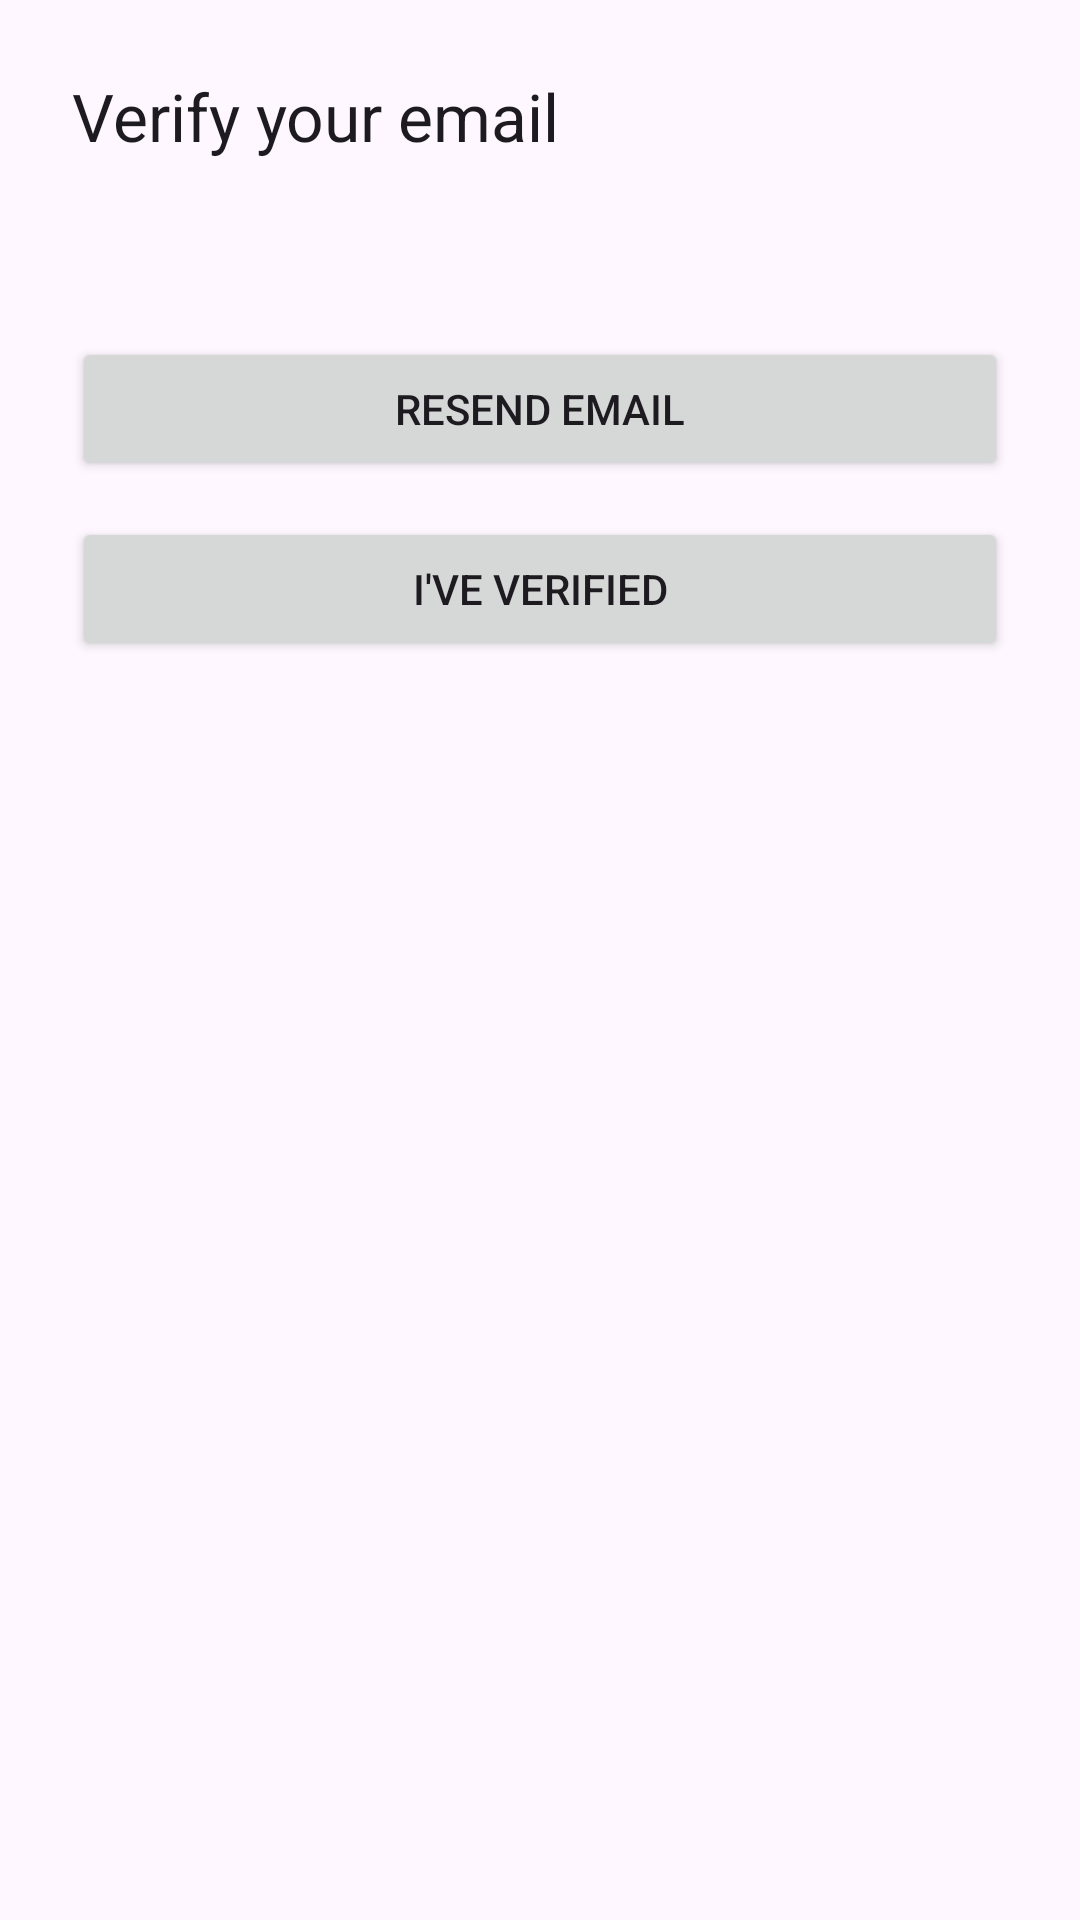

This screen was rendered from an Android layout file. Write that file and the resources it references.
<!-- AndroidManifest.xml: application theme Theme.Twitterclone -->
<!-- res/layout/activity_verify_email.xml -->
<?xml version="1.0" encoding="utf-8"?>
<androidx.constraintlayout.widget.ConstraintLayout xmlns:android="http://schemas.android.com/apk/res/android"
    xmlns:app="http://schemas.android.com/apk/res-auto"
    android:layout_width="match_parent"
    android:layout_height="match_parent"
    android:padding="24dp">

    <TextView
        android:id="@+id/title"
        android:layout_width="wrap_content"
        android:layout_height="wrap_content"
        android:text="@string/verify_email_title"
        android:textAppearance="@style/TextAppearance.Material3.TitleLarge"
        app:layout_constraintTop_toTopOf="parent"
        app:layout_constraintStart_toStartOf="parent" />

    <TextView
        android:id="@+id/message"
        android:layout_width="0dp"
        android:layout_height="wrap_content"
        app:layout_constraintTop_toBottomOf="@id/title"
        app:layout_constraintStart_toStartOf="parent"
        app:layout_constraintEnd_toEndOf="parent"
        android:layout_marginTop="16dp" />

    <Button
        android:id="@+id/resendButton"
        android:layout_width="0dp"
        android:layout_height="wrap_content"
        android:text="@string/resend_email"
        app:layout_constraintTop_toBottomOf="@id/message"
        app:layout_constraintStart_toStartOf="parent"
        app:layout_constraintEnd_toEndOf="parent"
        android:layout_marginTop="24dp" />

    <Button
        android:id="@+id/verifiedButton"
        android:layout_width="0dp"
        android:layout_height="wrap_content"
        android:text="@string/i_verified"
        app:layout_constraintTop_toBottomOf="@id/resendButton"
        app:layout_constraintStart_toStartOf="parent"
        app:layout_constraintEnd_toEndOf="parent"
        android:layout_marginTop="12dp" />

</androidx.constraintlayout.widget.ConstraintLayout>
<!-- resources referenced by this layout -->
<resources>
  <string name="i_verified">I\'ve verified</string>
  <string name="resend_email">Resend email</string>
  <string name="verify_email_title">Verify your email</string>
  <style name="Theme.Twitterclone" parent="Base.Theme.Twitterclone" />
  <style name="Base.Theme.Twitterclone" parent="Theme.Material3.DayNight.NoActionBar">
          
          
      </style>
</resources>
